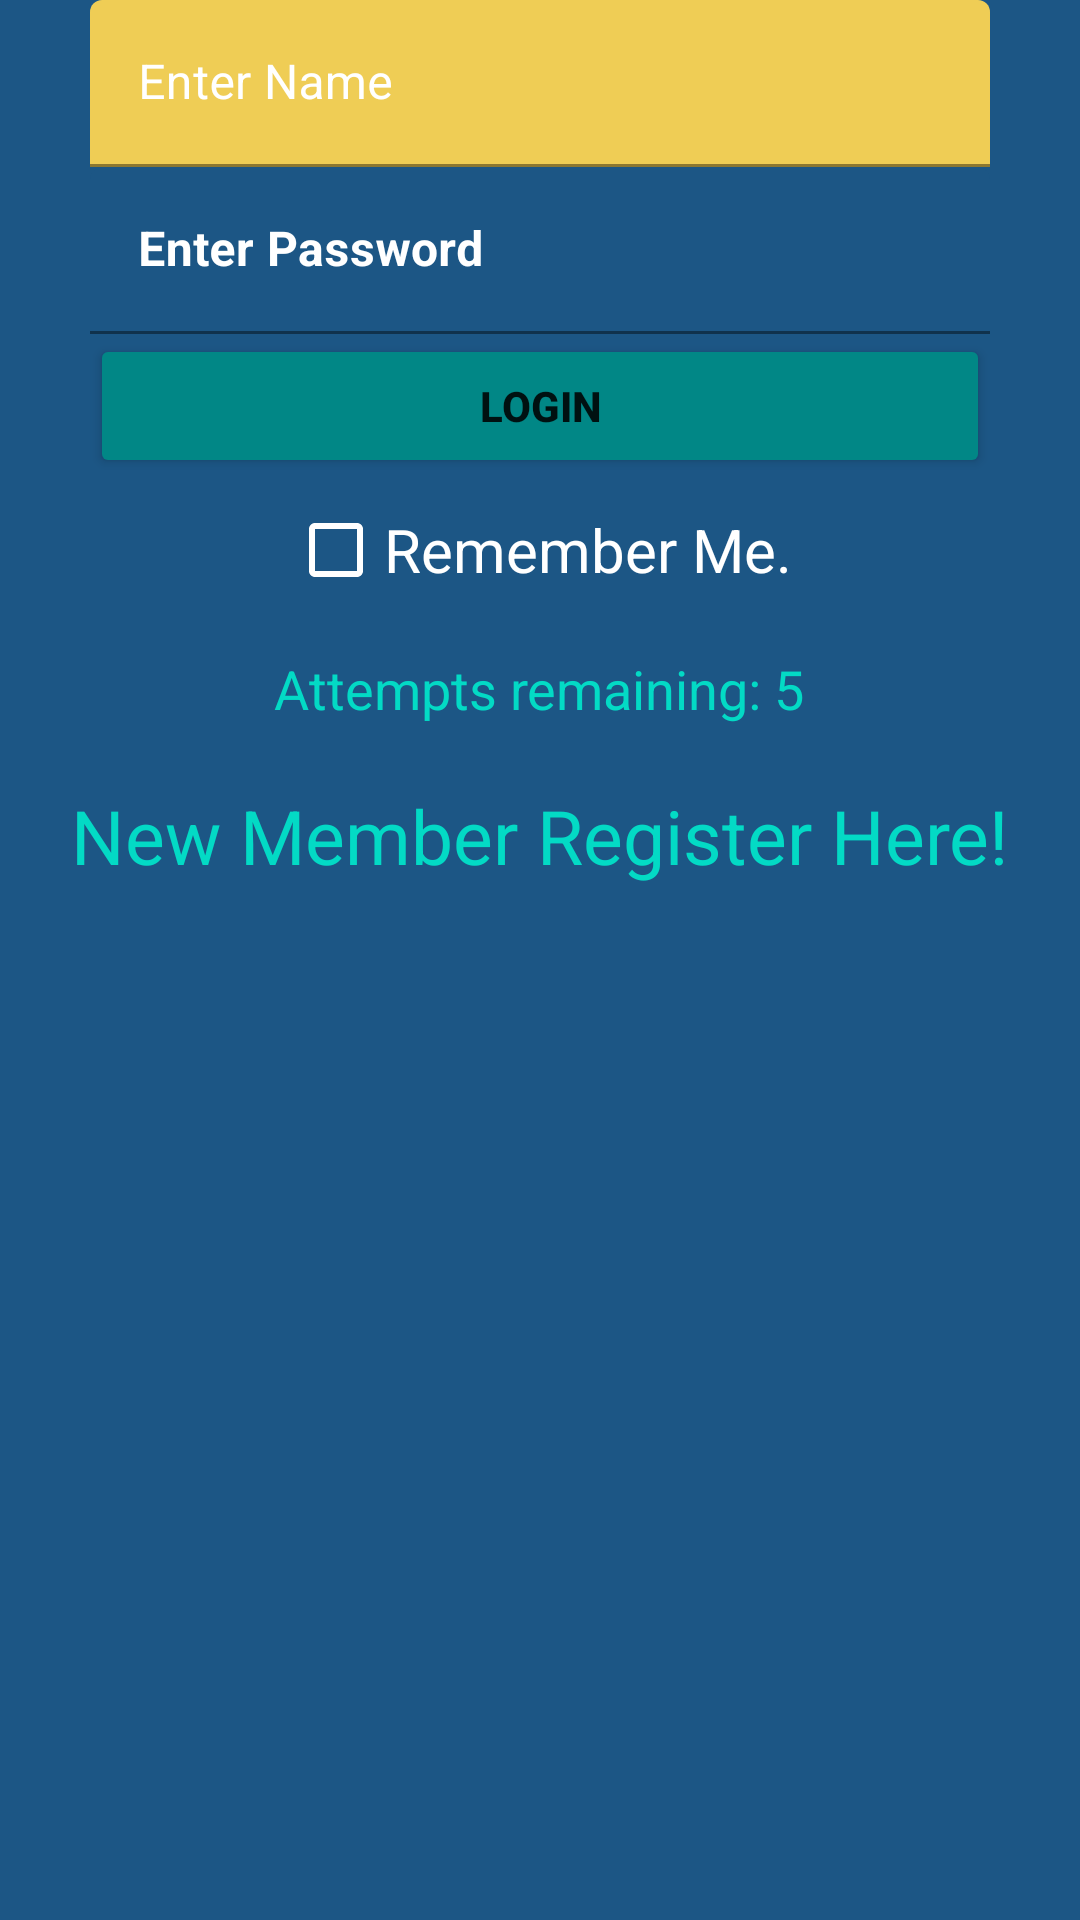

Layout XML and referenced resources for this Android screen:
<!-- AndroidManifest.xml: application theme Theme.MyBookKeeper -->
<!-- res/layout/fragment_login_page.xml -->
<?xml version="1.0" encoding="utf-8"?>
<LinearLayout
    xmlns:android="http://schemas.android.com/apk/res/android"
    xmlns:app="http://schemas.android.com/apk/res-auto"
    xmlns:tools="http://schemas.android.com/tools"
    android:layout_width="match_parent"
    android:layout_height="match_parent"
    android:background="#1C5685"
    android:orientation="vertical"
    tools:context=".login.CreateAccount">


    <com.google.android.material.textfield.TextInputLayout
        android:layout_width="match_parent"
        android:textColorHint="@color/white"
        app:hintTextAppearance="@style/MyHintStyle"
        android:layout_height="wrap_content">

        <com.google.android.material.textfield.TextInputEditText
            android:id="@+id/edName"
            android:layout_width="300dp"
            android:layout_gravity="center"
            android:layout_height="wrap_content"
            android:backgroundTint="#EFCD55"
            android:textColor="@color/teal_200"
            android:textColorHint="@color/teal_200"
            app:hintTextAppearance="@style/mytext"
            android:hint="Enter Name" />

    </com.google.android.material.textfield.TextInputLayout>

    <com.google.android.material.textfield.TextInputLayout
        android:id="@+id/txtAccount1Input"
        android:layout_width="match_parent"
        android:textColorHint="@color/white"
        app:hintTextAppearance="@style/MyHintStyle"
        android:backgroundTint="#E4BE5E"
        android:layout_height="wrap_content">

        <com.google.android.material.textfield.TextInputEditText
            android:id="@+id/edPassword"
            android:layout_width="300dp"
            android:layout_gravity="center"
            android:layout_height="wrap_content"
            android:backgroundTint="#1C5685"
            android:textColor="@color/teal_200"
            android:textColorHint="@color/teal_200"
            android:textStyle="bold"
            android:hint="Enter Password" />
    </com.google.android.material.textfield.TextInputLayout>


    <Button
        android:id="@+id/btnLogin"
        android:layout_height="wrap_content"
        android:layout_width="300dp"
        android:layout_gravity="center"
        android:backgroundTint="@color/teal_700"
        android:textStyle="bold"
        android:text="Login" />

    <CheckBox
        android:id="@+id/cbRememberMe"
        android:layout_width="wrap_content"
        android:layout_gravity="center"
        android:layout_height="wrap_content"
        android:text="Remember Me."
        android:textSize="20dp"
        app:layout_constraintBottom_toTopOf="@+id/tvAttemptsInfo"
        app:layout_constraintEnd_toEndOf="parent"
        android:textColor="@color/white"
        android:buttonTint="@color/white"
        android:backgroundTint="@color/teal_200"
        app:layout_constraintHorizontal_bias="0.488"
        app:layout_constraintStart_toStartOf="parent"
        app:layout_constraintTop_toBottomOf="@+id/btnLogin"
        app:layout_constraintVertical_bias="0.129" />

    <TextView
        android:id="@+id/tvAttemptsInfo"
        android:layout_width="wrap_content"
        android:layout_gravity="center"
        android:layout_height="wrap_content"
        android:text="Attempts remaining: 5"
        android:textColor="@color/teal_200"
        android:textSize="18dp"
        android:paddingTop="10sp"
        android:paddingLeft="5sp"
        android:paddingRight="5sp"
        android:paddingBottom="10sp"
        android:backgroundTint="@color/teal_200"
        app:layout_constraintBottom_toBottomOf="parent"
        app:layout_constraintEnd_toEndOf="parent"
        app:layout_constraintStart_toStartOf="parent"
        app:layout_constraintTop_toBottomOf="@+id/tvAttemptsInfo"
        app:layout_constraintVertical_bias="0.036" />

    <TextView
        android:id="@+id/tvRegister"
        android:layout_width="wrap_content"
        android:layout_gravity="center"
        android:layout_height="wrap_content"
        android:text="New Member Register Here!"
        android:textColor="@color/teal_200"
        android:textSize="25dp"
        android:paddingTop="10sp"
        android:paddingLeft="5sp"
        android:paddingRight="5sp"
        android:paddingBottom="10sp"
        android:backgroundTint="@color/teal_200"
        app:layout_constraintBottom_toBottomOf="parent"
        app:layout_constraintEnd_toEndOf="parent"
        app:layout_constraintStart_toStartOf="parent"
        app:layout_constraintTop_toBottomOf="@+id/tvAttemptsInfo"
        app:layout_constraintVertical_bias="0.036" />

</LinearLayout>
<!-- resources referenced by this layout -->
<resources>
  <color name="teal_200">#FF03DAC5</color>
  <color name="teal_700">#FF018786</color>
  <color name="white">#FFFFFFFF</color>
  <style name="MyHintStyle" parent="@android:style/TextAppearance">
          <item name="android:textColor">@color/white</item>
      </style>
  <style name="mytext" parent="@android:style/TextAppearance">
          <item name="android:textColor">@color/white</item>
          <item name="android:textColorHint">@color/white</item>
          <item name="colorAccent">@color/purple_200</item>
          <item name="android:textSize">14sp</item>
      </style>
  <style name="Theme.MyBookKeeper" parent="Theme.MaterialComponents.DayNight.DarkActionBar">
          
          <item name="colorPrimary">@color/purple_500</item>
          <item name="colorPrimaryVariant">@color/purple_700</item>
          <item name="colorOnPrimary">@color/white</item>
          
          <item name="colorSecondary">@color/teal_200</item>
          <item name="colorSecondaryVariant">@color/teal_700</item>
          <item name="colorOnSecondary">@color/black</item>
          
          <item name="android:statusBarColor" tools:targetApi="l">?attr/colorPrimaryVariant</item>
          
      </style>
  <color name="purple_200">#FFBB86FC</color>
  <color name="purple_500">#FF6200EE</color>
  <color name="purple_700">#FF3700B3</color>
  <color name="black">#FF000000</color>
</resources>
